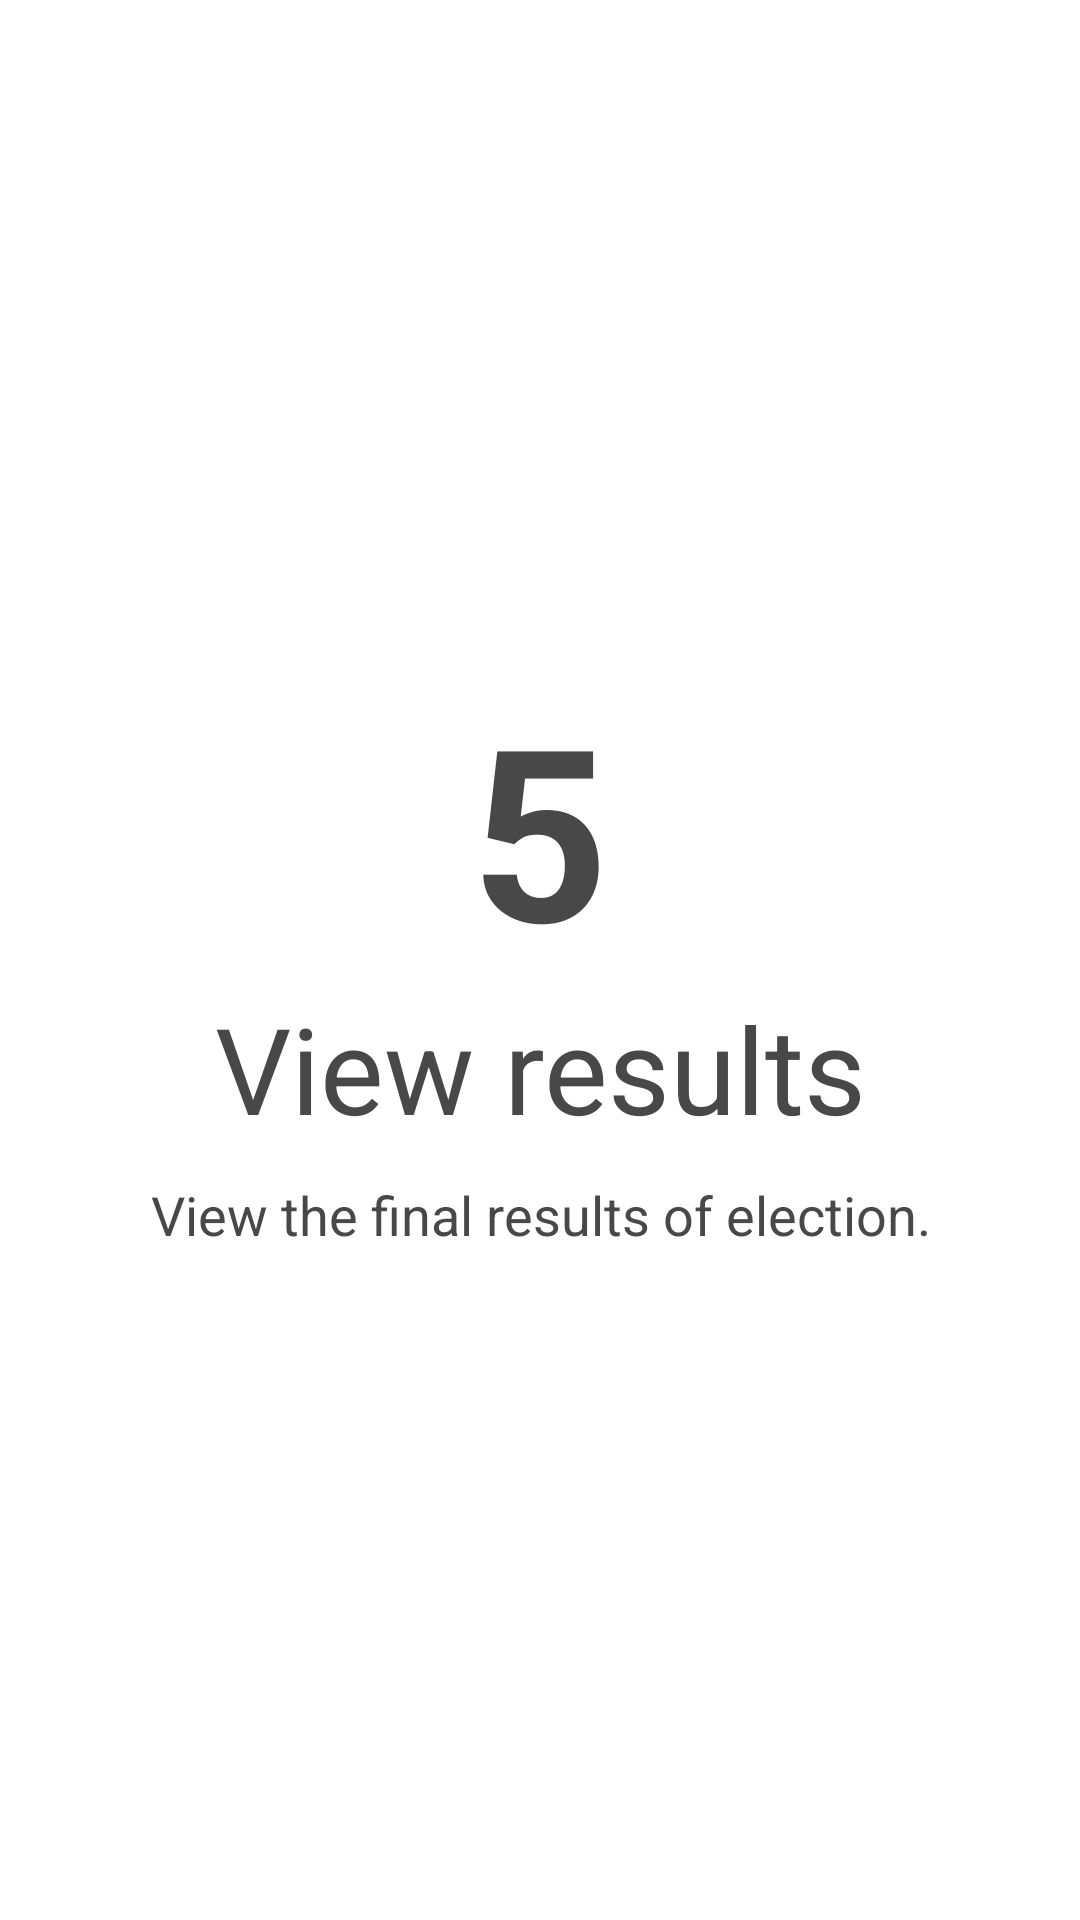

Produce the Android XML layout that renders to this screen, including the resource entries it uses.
<!-- AndroidManifest.xml: application theme Theme.EcclesiaV2 -->
<!-- res/layout/activity_welcome6.xml -->
<?xml version="1.0" encoding="utf-8"?>
<RelativeLayout xmlns:android="http://schemas.android.com/apk/res/android"
    xmlns:app="http://schemas.android.com/apk/res-auto"
    xmlns:tools="http://schemas.android.com/tools"
    android:layout_width="match_parent"
    android:layout_height="match_parent"
    android:paddingLeft="35dp"
    android:paddingTop="50dp"
    android:paddingRight="35dp"
    android:paddingBottom="50dp"
    tools:context=".Welcome6Activity">

    <LinearLayout
        android:layout_width="match_parent"
        android:layout_height="wrap_content"
        android:layout_centerInParent="true"
        android:orientation="vertical">

        <TextView
            android:id="@+id/stepNo"
            android:layout_width="match_parent"
            android:layout_height="wrap_content"
            android:gravity="center"
            android:text="5"
            android:textColor="@color/font"
            android:textSize="80sp"
            android:textStyle="bold"/>

        <TextView
            android:id="@+id/stepTitle"
            android:layout_width="match_parent"
            android:layout_height="wrap_content"
            android:gravity="center"
            android:text="View results"
            android:textColor="@color/font"
            android:textSize="40sp" />

        <TextView
            android:id="@+id/stepSubTitle"
            android:layout_width="match_parent"
            android:layout_height="wrap_content"
            android:gravity="center"
            android:text="View the final results of election."
            android:textColor="@color/font"
            android:textSize="18sp"
            android:layout_marginTop="10dp"/>
    </LinearLayout>

    <ImageButton
        android:id="@+id/nextBtn6"
        android:layout_width="wrap_content"
        android:layout_height="wrap_content"
        android:layout_alignParentEnd="true"
        android:layout_alignParentBottom="true"
        android:layout_marginStart="10dp"
        android:background="@null"
        android:contentDescription="Next page button"
        android:src="@drawable/next_arrow"
        app:tint="@color/font" />

</RelativeLayout>
<!-- resources referenced by this layout -->
<resources>
  <color name="font">#494848</color>
  <style name="Theme.EcclesiaV2" parent="Theme.MaterialComponents.DayNight.DarkActionBar">
          
          <item name="colorPrimary">@color/purple_500</item>
          <item name="colorPrimaryVariant">@color/purple_700</item>
          <item name="colorOnPrimary">@color/white</item>
          
          <item name="colorSecondary">@color/teal_200</item>
          <item name="colorSecondaryVariant">@color/teal_700</item>
          <item name="colorOnSecondary">@color/black</item>
          
          <item name="android:statusBarColor">?attr/colorPrimaryVariant</item>
          
      </style>
  <color name="purple_500">#FF6200EE</color>
  <color name="purple_700">#FF3700B3</color>
  <color name="white">#FFFFFFFF</color>
  <color name="teal_200">#FF03DAC5</color>
  <color name="teal_700">#FF018786</color>
  <color name="black">#FF000000</color>
</resources>
